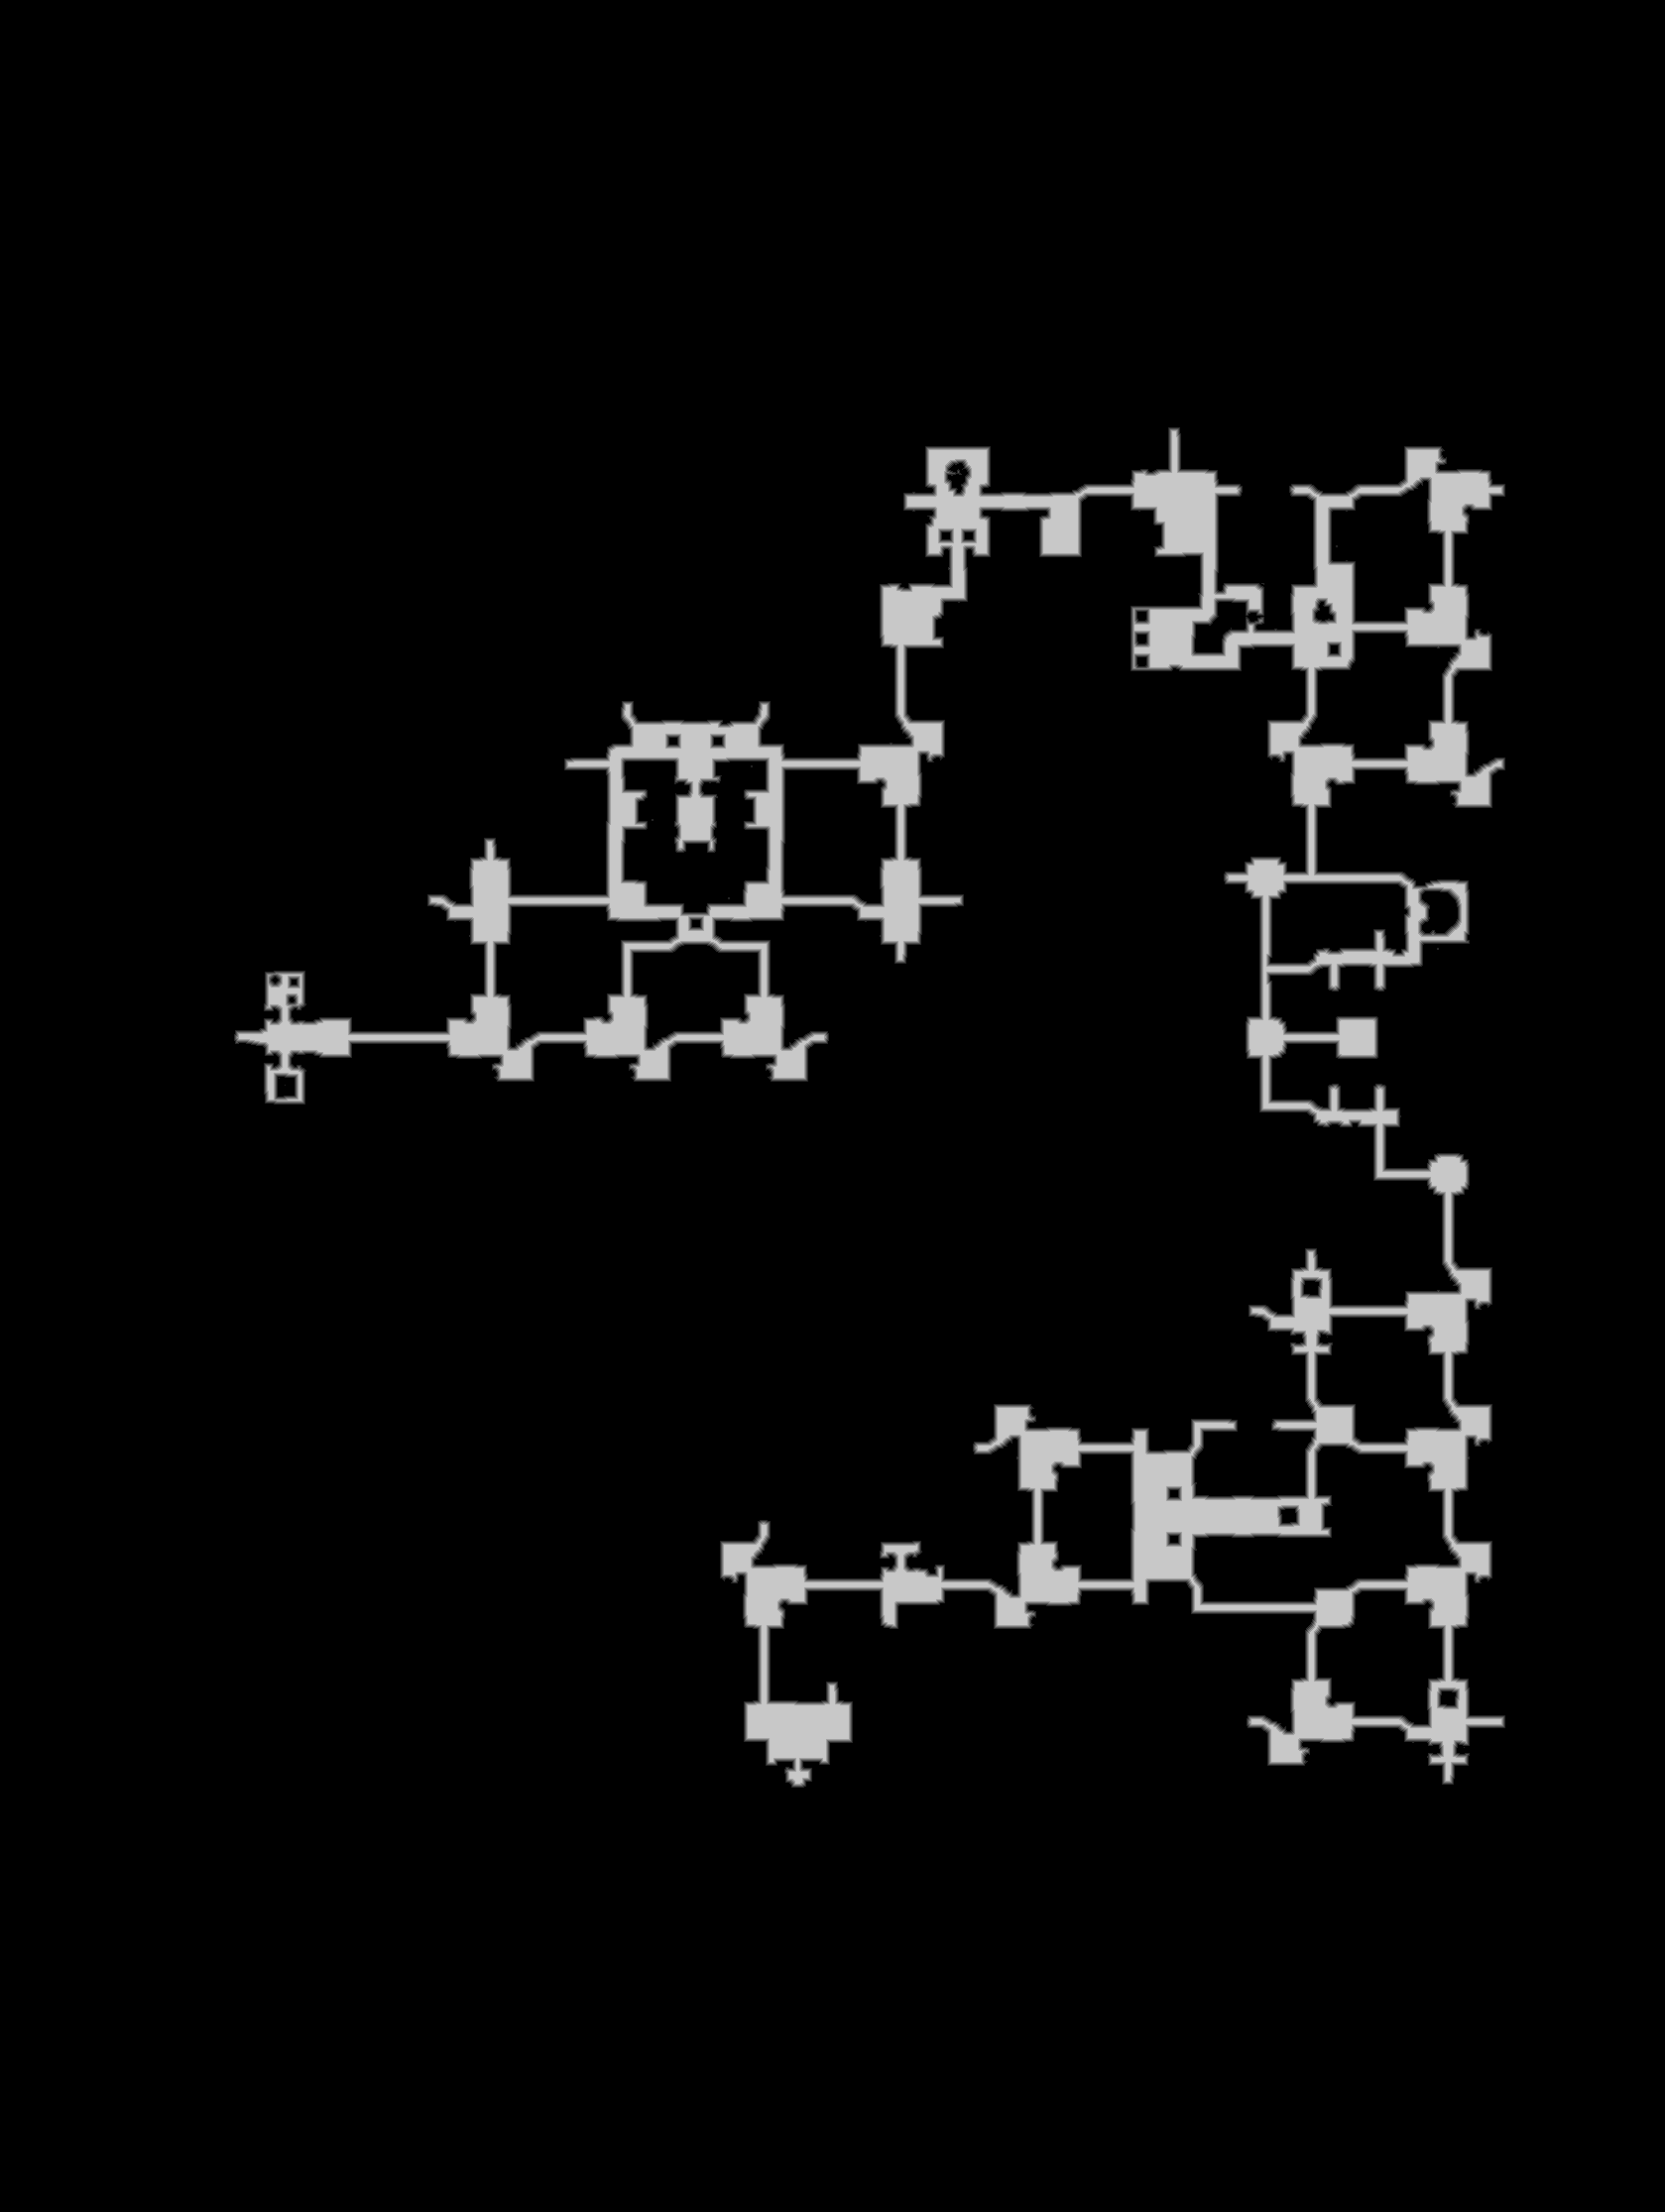

Values plotted in this chart, from the file beside it:
truth	truth_5c71061c3f0.tsv
layer	melee
source	walk_1
read	2026-10-31 22:33:30
width	1679
height	2231
stride	840
base	0x5c7904a0000
origin	0x40010
score	0.8923
iou_melee	0.8923
iou_ranged	0.0680
nibble	0	3496817
nibble	1	24208
nibble	2	24199
nibble	3	24310
nibble	4	24270
nibble	5	152045
